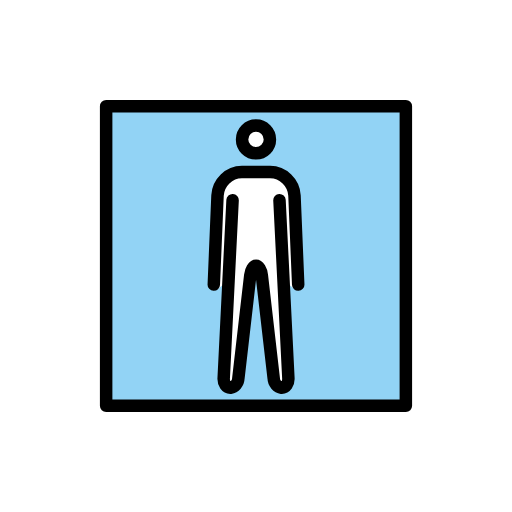
t = 0.00 s
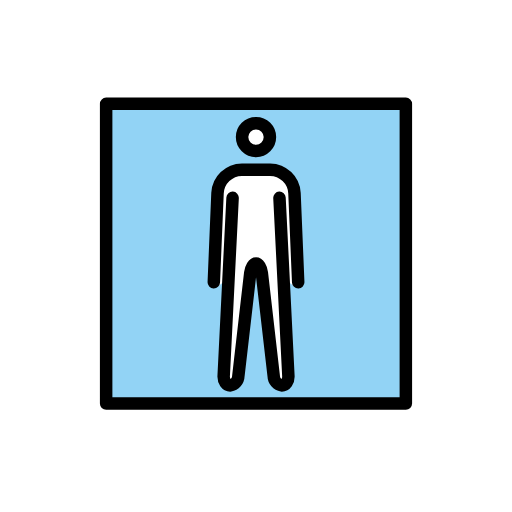
t = 0.48 s
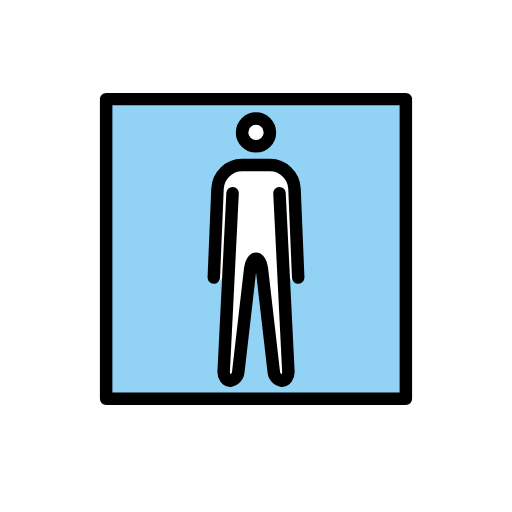
t = 1.43 s
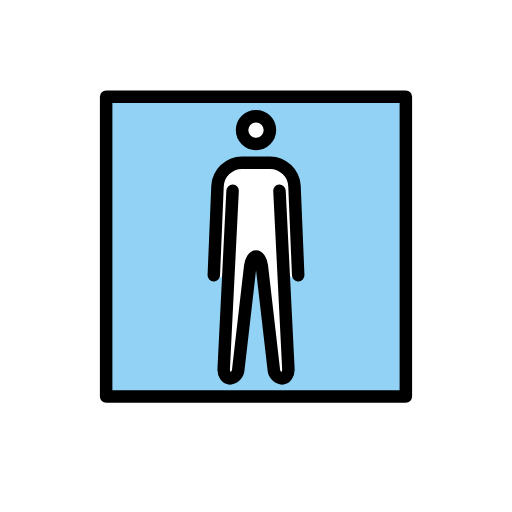
t = 1.90 s
t = 2.38 s: frame unchanged from t = 1.43 s, image omitted
t = 3.33 s: frame unchanged from t = 0.48 s, image omitted

The animated SVG that drew these frames (rendered in a browser with its animation timeline set to each time). Animation: 1 SMIL element (animateTransform=1); one cycle of 3.80 s, repeats indefinitely.

<?xml version='1.0' encoding='utf-8'?>
<svg xmlns="http://www.w3.org/2000/svg" id="emoji" viewBox="-5 -5 82 82" version="1.1" width="200" height="200" role="img">
  <title>OpenMoji: men’s room</title><g><g id="color">
    <rect x="12" y="12" width="48" height="47.83" fill="#92d3f5" />
    <path fill="#fff" stroke-width="0.9389" d="m42.76 40.64-0.5949-14.27c-0.0861-1.727-2.221-3.739-3.911-3.756h-4.507c-1.69 0.01643-3.826 2.029-3.911 3.756l-0.5949 14.27c-0.0044 0.09774 0.5781 0.6289 0.5388 0.7181l2.37-1.859-0.7002 16.61c-0.02441 0.2366 0.1988 0.4894 0.3432 0.676 0.02845 0.03634 0.0692 0.06047 0.1142 0.06769 0.1607 0 0.4935-0.3213 0.5528-0.8454l1.91-16.93c0.04028-0.3471 0.1294-0.6864 0.2644-1.007l0.7391-0.4679h1.221l0.5442 0.6047c0.1155 0.2958 0.2655 0.5792 0.3026 0.8955l2.177 16.9c0.05934 0.5249 0.3913 0.8454 0.5521 0.8454 0.04497-0.0072 0.08563-0.03126 0.1142-0.0676 0.1445-0.1866 0.2119-0.4234 0.1878-0.6601l-0.536-16.63 2.254 1.826c-0.05446-0.1008 0.5775-0.5702 0.5722-0.6853z" />
    <circle cx="36" cy="17.39" r="2.23" fill="#fff" stroke-width="0.9389" />
  </g>
  <g id="line" fill="none" stroke="#000" stroke-width="2">
    <circle cx="36" cy="17.33" r="2.23" stroke-miterlimit="10" />
    <path stroke-linecap="round" stroke-linejoin="round" d="m39.76 27.06 1.427 28.54c0.04131 0.8262-0.4319 1.502-1.052 1.502-0.7335-0.124-1.277-0.7489-1.298-1.493l-1.907-16.54c-0.09464-0.821-0.51-1.493-0.9231-1.493s-0.8262 0.6715-0.9231 1.493l-1.91 16.54c-0.0215 0.7436-0.5652 1.369-1.298 1.493-0.6197 0-1.093-0.676-1.052-1.502l1.427-28.54" />
    <path stroke-linecap="round" stroke-linejoin="round" d="m42.76 40.58-0.5949-14.27c-0.1085-2.088-1.821-3.732-3.911-3.756h-4.507c-2.091 0.02338-3.803 1.667-3.911 3.756l-0.5949 14.27" />
    <rect x="12" y="12" width="48" height="48" fill="none" stroke="#000" stroke-linecap="round" stroke-linejoin="round" />
  </g>
<animateTransform attributeName="transform" type="translate" values="0 0;0 -1.5;0 0" dur="3.8s" repeatCount="indefinite" /></g></svg>
